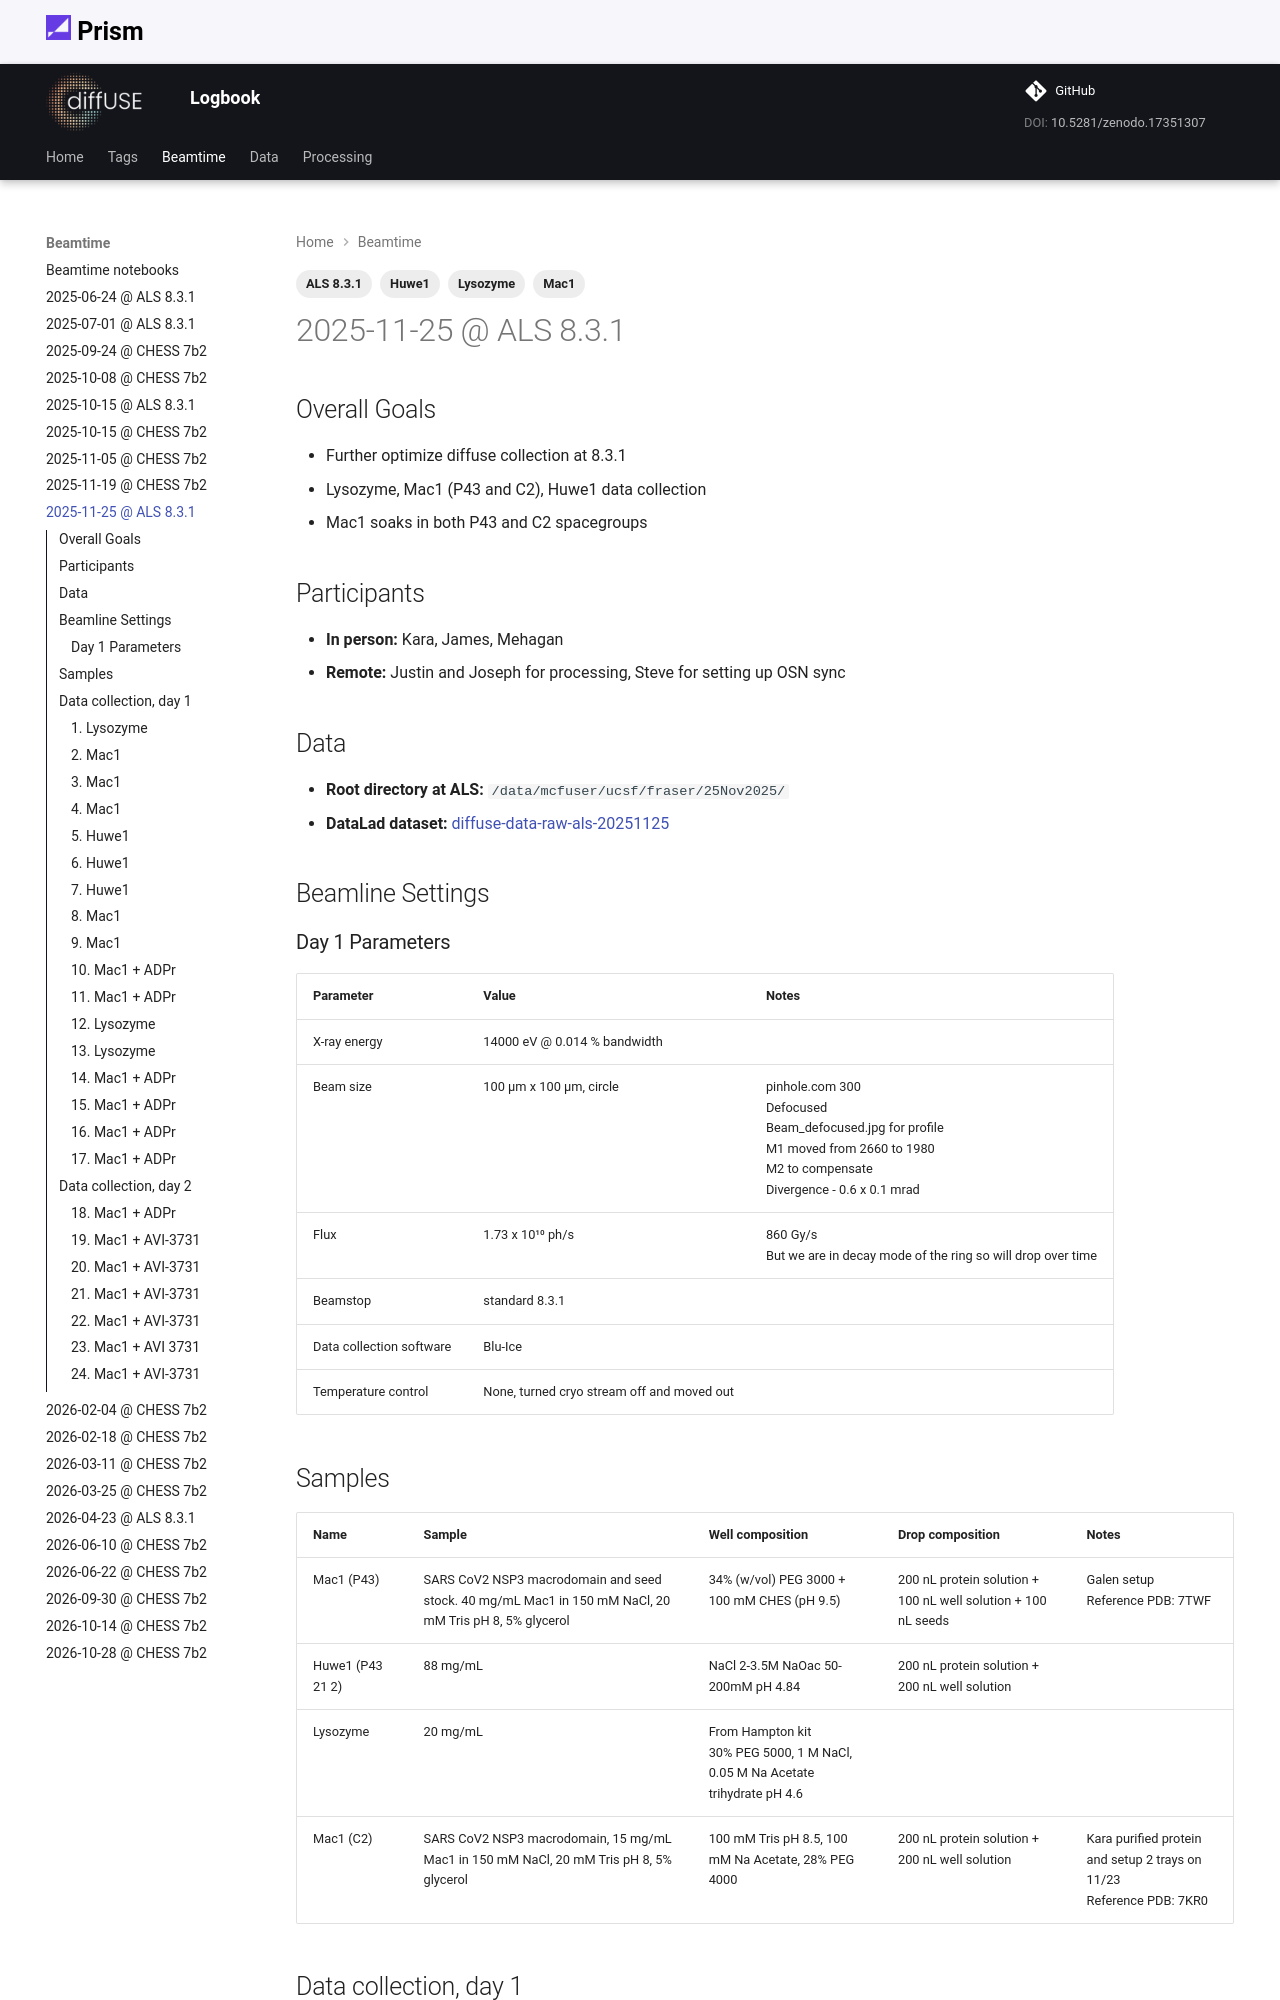

repository: prism-science/logbook · page: beamtime/20251125-als/index.html · generator: mkdocs

---
date: 
  created: 2025-11-25  
tags:
    - ALS 8.3.1
    - Mac1
    - Huwe1
    - Lysozyme
---

# 2025-11-25 @ ALS 8.3.1

## Overall Goals

- Further optimize diffuse collection at 8.3.1
- Lysozyme, Mac1 (P43 and C2), Huwe1 data collection
- Mac1 soaks in both P43 and C2 spacegroups

## Participants

- **In person:** Kara, James, Mehagan
- **Remote:** Justin and Joseph for processing, Steve for setting up OSN sync

## Data

- **Root directory at ALS:** `/data/mcfuser/ucsf/fraser/25Nov2025/`
- **DataLad dataset:** [diffuse-data-raw-als-20251125](https://github.com/prism-science/diffuse-data-raw-als-20251125)

## Beamline Settings

### Day 1 Parameters

| Parameter | Value | Notes |
|-----------|-------|-------|
| X-ray energy | 14000 eV @ 0.014 % bandwidth | |
| Beam size | 100 µm x 100 µm, circle | pinhole.com 300<br>Defocused<br>Beam_defocused.jpg for profile<br>M1 moved from 2660 to 1980<br>M2 to compensate<br>Divergence - 0.6 x 0.1 mrad |
| Flux | 1.73 x 10¹⁰ ph/s | 860 Gy/s<br>But we are in decay mode of the ring so will drop over time |
| Beamstop | standard 8.3.1 | |
| Data collection software | Blu-Ice | |
| Temperature control | None, turned cryo stream off and moved out | |

## Samples

| Name | Sample | Well composition | Drop composition | Notes |
|------|--------|------------------|------------------|-------|
| Mac1 (P43) | SARS CoV2 NSP3 macrodomain and seed stock. 40 mg/mL Mac1 in 150 mM NaCl, 20 mM Tris pH 8, 5% glycerol | 34% (w/vol) PEG 3000 + 100 mM CHES (pH 9.5) | 200 nL protein solution + 100 nL well solution + 100 nL seeds | Galen setup<br>Reference PDB: 7TWF |
| Huwe1 (P43 21 2) | 88 mg/mL | NaCl 2-3.5M NaOac 50-200mM pH 4.84 | 200 nL protein solution + 200 nL well solution | |
| Lysozyme | 20 mg/mL | From Hampton kit<br>30% PEG 5000, 1 M NaCl, 0.05 M Na Acetate trihydrate pH 4.6 | | |
| Mac1 (C2) | SARS CoV2 NSP3 macrodomain, 15 mg/mL Mac1 in 150 mM NaCl, 20 mM Tris pH 8, 5% glycerol | 100 mM Tris pH 8.5, 100 mM Na Acetate, 28% PEG 4000 | 200 nL protein solution + 200 nL well solution | Kara purified protein and setup 2 trays on 11/23<br>Reference PDB: 7KR0 |

## Data collection, day 1
